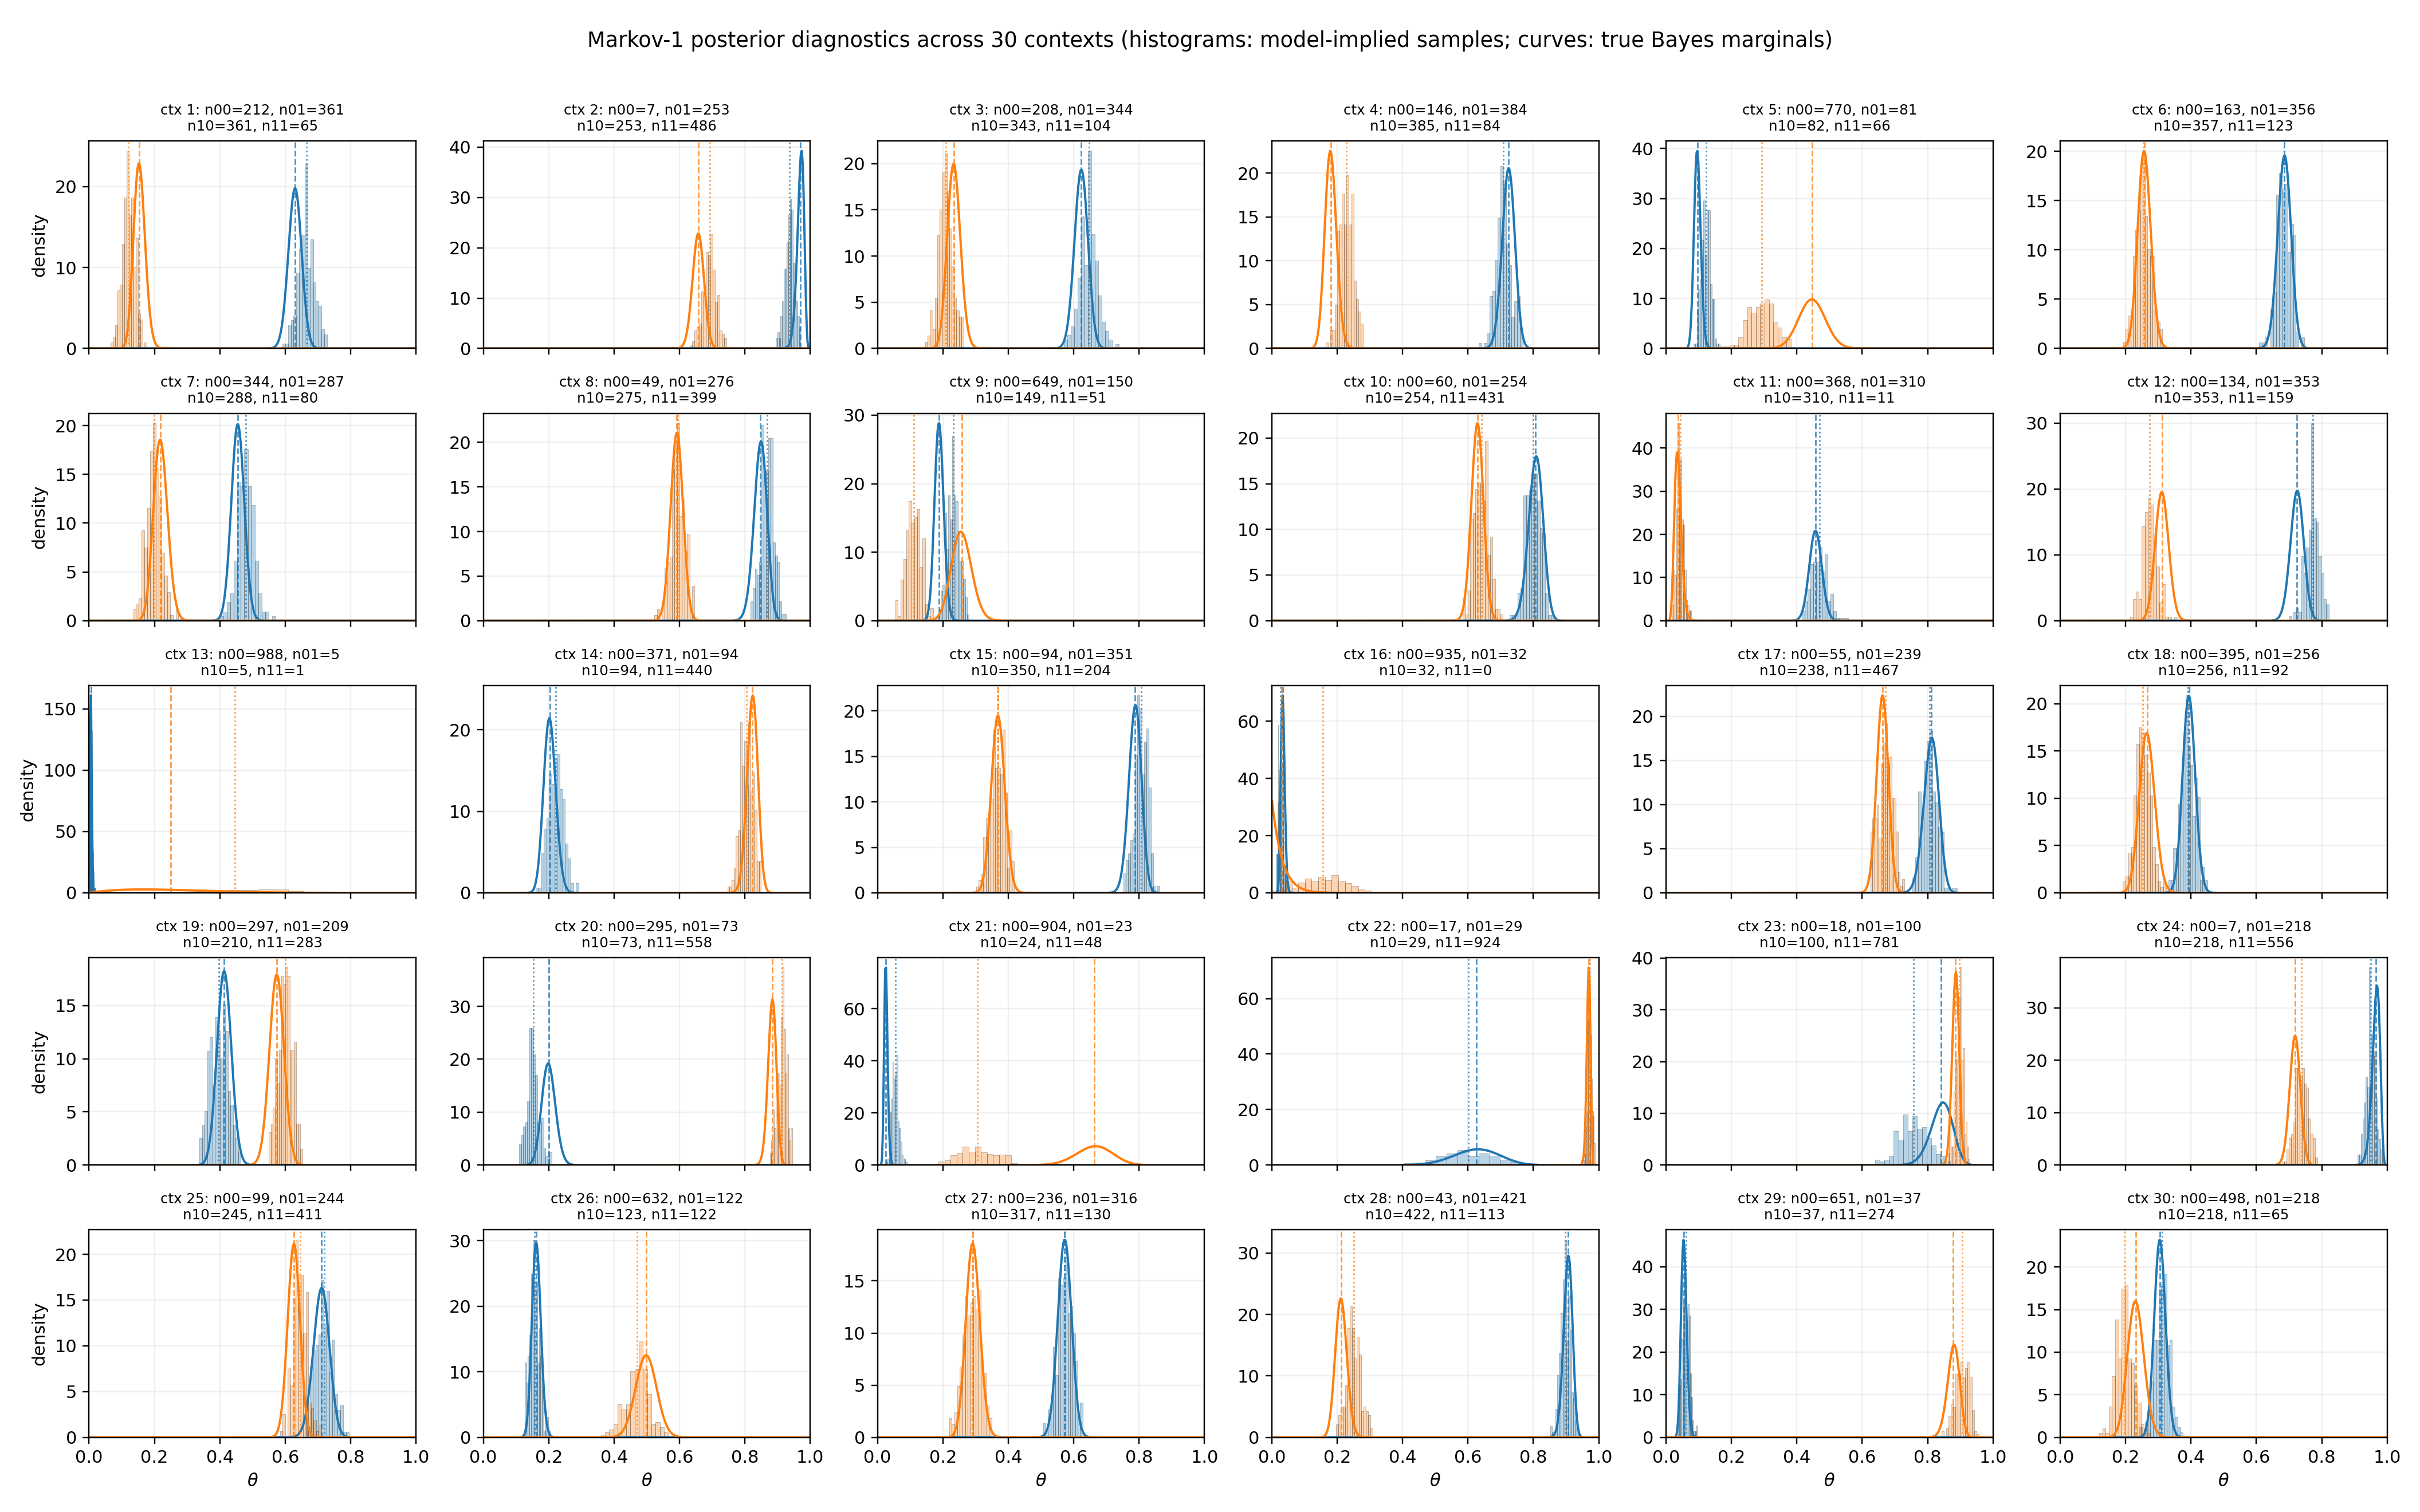

The table this chart was drawn from, first rows:
context_id, context_len, n00, n01, n10, n11, alpha0_post, beta0_post, alpha1_post, beta1_post, rollout_length, num_posterior_samples
1, 1000, 212, 361, 361, 65, 362.0, 213.0, 66.0, 362.0, 1000, 200
2, 1000, 7, 253, 253, 486, 254.0, 8.0, 487.0, 254.0, 1000, 200
3, 1000, 208, 344, 343, 104, 345.0, 209.0, 105.0, 344.0, 1000, 200
4, 1000, 146, 384, 385, 84, 385.0, 147.0, 85.0, 386.0, 1000, 200
5, 1000, 770, 81, 82, 66, 82.0, 771.0, 67.0, 83.0, 1000, 200
6, 1000, 163, 356, 357, 123, 357.0, 164.0, 124.0, 358.0, 1000, 200
7, 1000, 344, 287, 288, 80, 288.0, 345.0, 81.0, 289.0, 1000, 200
8, 1000, 49, 276, 275, 399, 277.0, 50.0, 400.0, 276.0, 1000, 200
9, 1000, 649, 150, 149, 51, 151.0, 650.0, 52.0, 150.0, 1000, 200
10, 1000, 60, 254, 254, 431, 255.0, 61.0, 432.0, 255.0, 1000, 200
11, 1000, 368, 310, 310, 11, 311.0, 369.0, 12.0, 311.0, 1000, 200
12, 1000, 134, 353, 353, 159, 354.0, 135.0, 160.0, 354.0, 1000, 200
13, 1000, 988, 5, 5, 1, 6.0, 989.0, 2.0, 6.0, 1000, 200
14, 1000, 371, 94, 94, 440, 95.0, 372.0, 441.0, 95.0, 1000, 200
15, 1000, 94, 351, 350, 204, 352.0, 95.0, 205.0, 351.0, 1000, 200
16, 1000, 935, 32, 32, 0, 33.0, 936.0, 1.0, 33.0, 1000, 200
17, 1000, 55, 239, 238, 467, 240.0, 56.0, 468.0, 239.0, 1000, 200
18, 1000, 395, 256, 256, 92, 257.0, 396.0, 93.0, 257.0, 1000, 200
19, 1000, 297, 209, 210, 283, 210.0, 298.0, 284.0, 211.0, 1000, 200
20, 1000, 295, 73, 73, 558, 74.0, 296.0, 559.0, 74.0, 1000, 200
21, 1000, 904, 23, 24, 48, 24.0, 905.0, 49.0, 25.0, 1000, 200
22, 1000, 17, 29, 29, 924, 30.0, 18.0, 925.0, 30.0, 1000, 200
23, 1000, 18, 100, 100, 781, 101.0, 19.0, 782.0, 101.0, 1000, 200
24, 1000, 7, 218, 218, 556, 219.0, 8.0, 557.0, 219.0, 1000, 200
25, 1000, 99, 244, 245, 411, 245.0, 100.0, 412.0, 246.0, 1000, 200
26, 1000, 632, 122, 123, 122, 123.0, 633.0, 123.0, 124.0, 1000, 200
27, 1000, 236, 316, 317, 130, 317.0, 237.0, 131.0, 318.0, 1000, 200
28, 1000, 43, 421, 422, 113, 422.0, 44.0, 114.0, 423.0, 1000, 200
29, 1000, 651, 37, 37, 274, 38.0, 652.0, 275.0, 38.0, 1000, 200
30, 1000, 498, 218, 218, 65, 219.0, 499.0, 66.0, 219.0, 1000, 200
